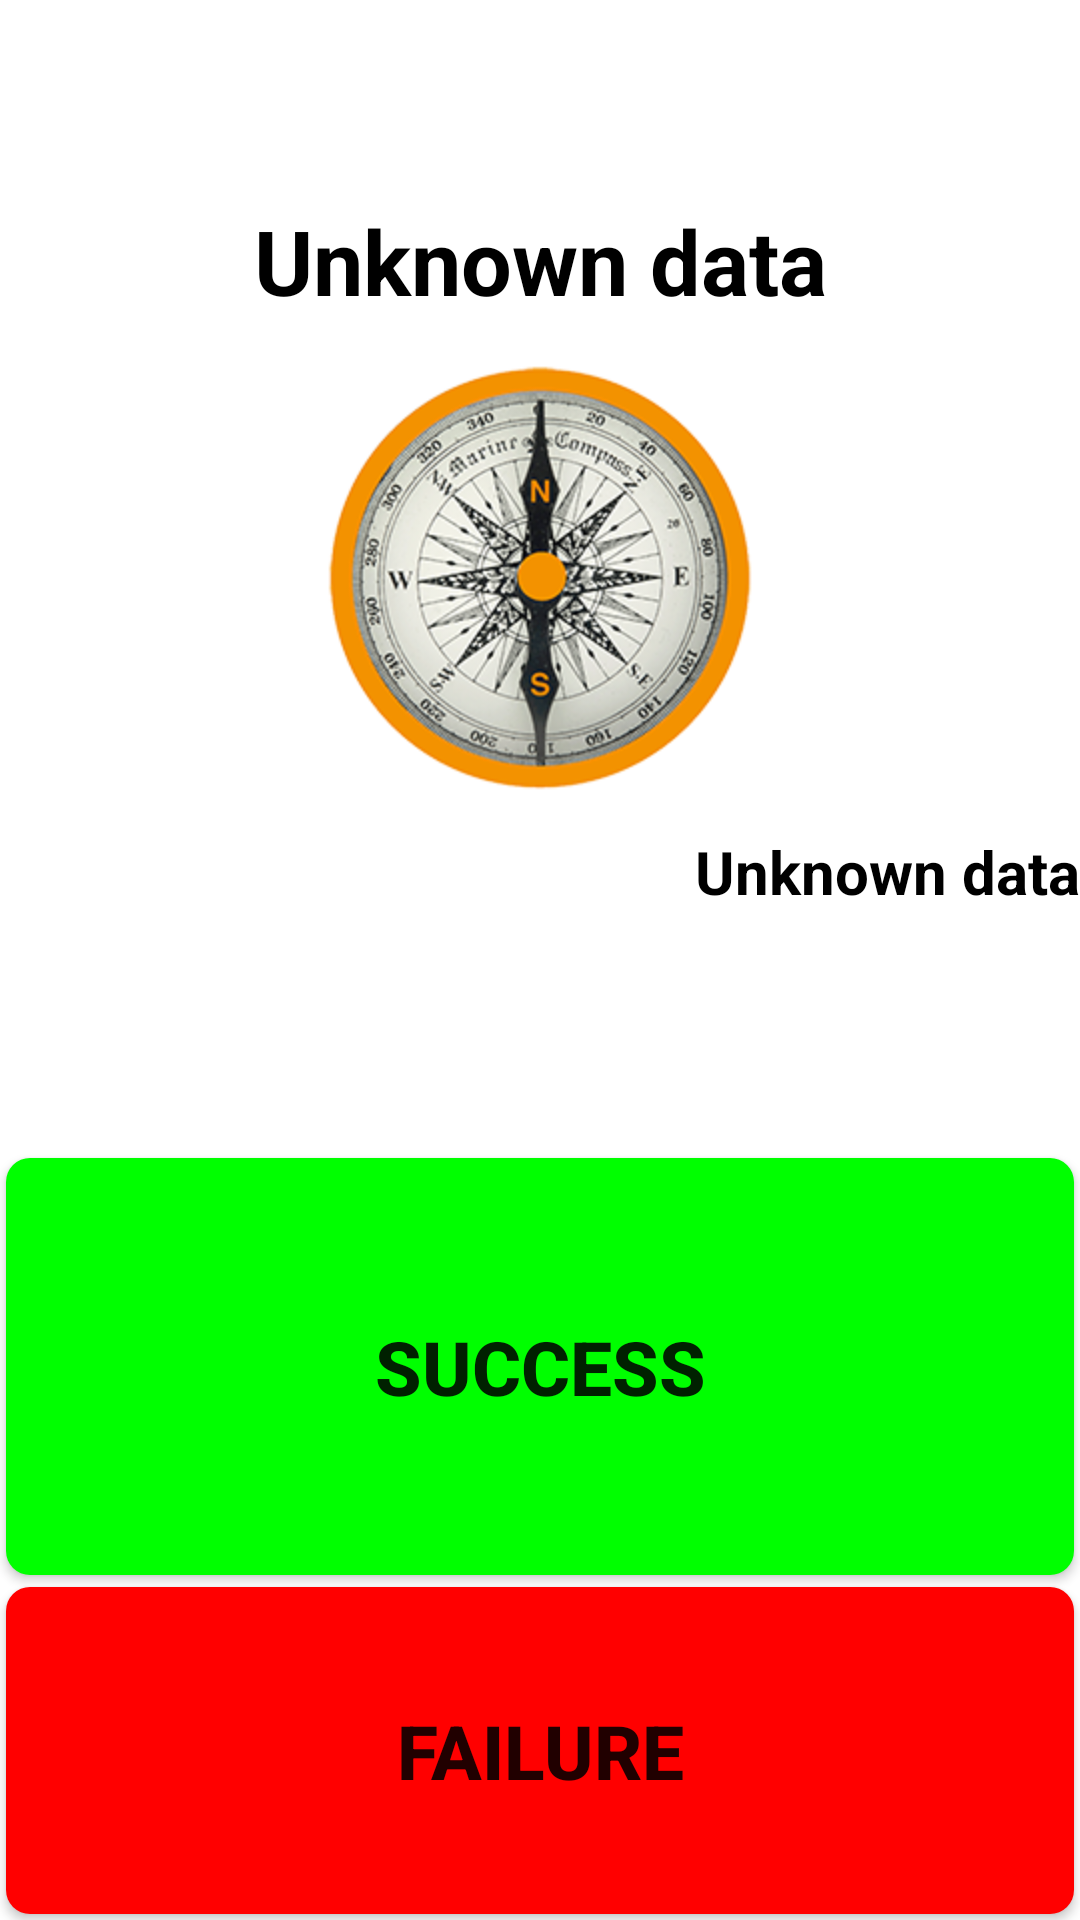

Layout XML and referenced resources for this Android screen:
<!-- AndroidManifest.xml: fallback theme Theme.MaterialComponents.DayNight.NoActionBar -->
<!-- res/layout/msensor.xml -->
<?xml version="1.0" encoding="utf-8"?>
<LinearLayout xmlns:android="http://schemas.android.com/apk/res/android"
    android:id="@+id/LinearLayout01"
    android:layout_width="match_parent"
    android:layout_height="match_parent"
    android:orientation="vertical" >

    <RelativeLayout
        android:layout_width="match_parent"
        android:layout_height="match_parent"
        android:layout_weight="4" >

        <TextView
            android:id="@+id/OrientText"
            android:layout_width="match_parent"
            android:layout_height="wrap_content"
            android:layout_above="@+id/ivCompass"
            android:gravity="center"
            android:text="@string/MSensor_default_text"
            android:textColor="#000000"
            android:textSize="30sp"
            android:textStyle="bold" />

        <ImageView
            android:id="@id/ivCompass"
            android:layout_width="match_parent"
            android:layout_height="wrap_content"
            android:layout_centerInParent="true"
            android:layout_margin="10dip"
            android:src="@drawable/compass" />

        <TextView
            android:id="@+id/OrientValue"
            android:layout_width="match_parent"
            android:layout_height="wrap_content"
            android:layout_below="@id/ivCompass"
            android:gravity="right|center_vertical"
            android:text="@string/MSensor_default_text"
            android:textColor="#000000"
            android:textSize="20sp"
            android:textStyle="bold" />
    </RelativeLayout>

    <LinearLayout
        android:layout_width="match_parent"
        android:layout_height="match_parent"
        android:layout_weight="6"
        android:orientation="vertical" >

        <Button
            android:id="@+id/msensor_bt_ok"
            style="@style/success_bg_style"
            android:layout_width="match_parent"
            android:layout_height="wrap_content"
            android:layout_weight="6"
            android:text="@string/Success"
            android:textSize="25sp" />

        <Button
            android:id="@+id/msensor_bt_failed"
            style="@style/fail_bg_style"
            android:layout_width="match_parent"
            android:layout_height="wrap_content"
            android:layout_weight="4"
            android:text="@string/Failed"
            android:textSize="25sp" />
    </LinearLayout>

</LinearLayout>
<!-- resources referenced by this layout -->
<resources>
  <string name="Failed">Failure</string>
  <string name="MSensor_default_text">Unknown data</string>
  <string name="Success">Success</string>
  <style name="fail_bg_style" parent="normal_bg_style">
          <item name="android:background">@drawable/btn_fail_bg</item>
          <item name="android:textSize">@dimen/item_btn_fail_size</item>
      </style>
  <style name="success_bg_style" parent="normal_bg_style">
          <item name="android:background">@drawable/btn_success_bg</item>
          <item name="android:textSize">@dimen/item_btn_ok_size</item>
      </style>
  <style name="normal_bg_style">
          <item name="android:layout_margin">@dimen/background_padding</item>
          <item name="android:background">@drawable/btn_normal_bg</item>
          <item name="android:textStyle">bold</item>
      </style>
  <!-- drawable btn_fail_bg (drawable) -->
  <?xml version="1.0" encoding="utf-8"?>
  <selector xmlns:android="http://schemas.android.com/apk/res/android">
  
      <item android:state_selected="true"> 
          <shape android:shape="rectangle">
              <solid android:color="@color/blue_color" />
             <corners
                 android:radius="@dimen/corner_radius" />
          </shape>
      </item> 
      <item android:state_pressed="true"> 
          <shape android:shape="rectangle">
              <solid android:color="@color/blue_color" />
             <corners
                 android:radius="@dimen/corner_radius" />
          </shape>
      </item> 
      <item android:state_enabled="true"> 
          <shape android:shape="rectangle">
              <solid android:color="@color/red_color" />
              <corners
                 android:radius="@dimen/corner_radius" />
          </shape>
      </item> 
      <item> 
          <shape android:shape="rectangle">
              <solid android:color="@android:color/darker_gray" />
              <corners
                 android:radius="@dimen/corner_radius" />
          </shape>
      </item> 
  </selector>
  <dimen name="item_btn_fail_size">32sp</dimen>
  <dimen name="item_btn_ok_size">32sp</dimen>
  <dimen name="background_padding">2dp</dimen>
  <!-- drawable btn_normal_bg (drawable) -->
  <?xml version="1.0" encoding="utf-8"?>
  <selector xmlns:android="http://schemas.android.com/apk/res/android">
  
      <item android:state_selected="true"> 
          <shape android:shape="rectangle">
              <solid android:color="@color/blue_color" />
             <corners
                 android:radius="@dimen/corner_radius" />
          </shape>
      </item> 
      <item android:state_pressed="true"> 
          <shape android:shape="rectangle">
              <solid android:color="@color/blue_color" />
             <corners
                 android:radius="@dimen/corner_radius" />
          </shape>
      </item> 
      <item android:state_enabled="true"> 
          <shape android:shape="rectangle">
              <solid android:color="@color/peacock_blue_color" />
              <corners
                 android:radius="@dimen/corner_radius" />
          </shape>
      </item> 
      <item> 
          <shape android:shape="rectangle">
              <solid android:color="@android:color/darker_gray" />
              <corners
                 android:radius="@dimen/corner_radius" />
          </shape>
      </item> 
  </selector>
  <color name="blue_color">#ff33b5e5</color>
  <dimen name="corner_radius">8dp</dimen>
  <color name="red_color">#ffff0000</color>
  <color name="green_color">#ff00ff00</color>
  <color name="peacock_blue_color">#ff00ffff</color>
</resources>
